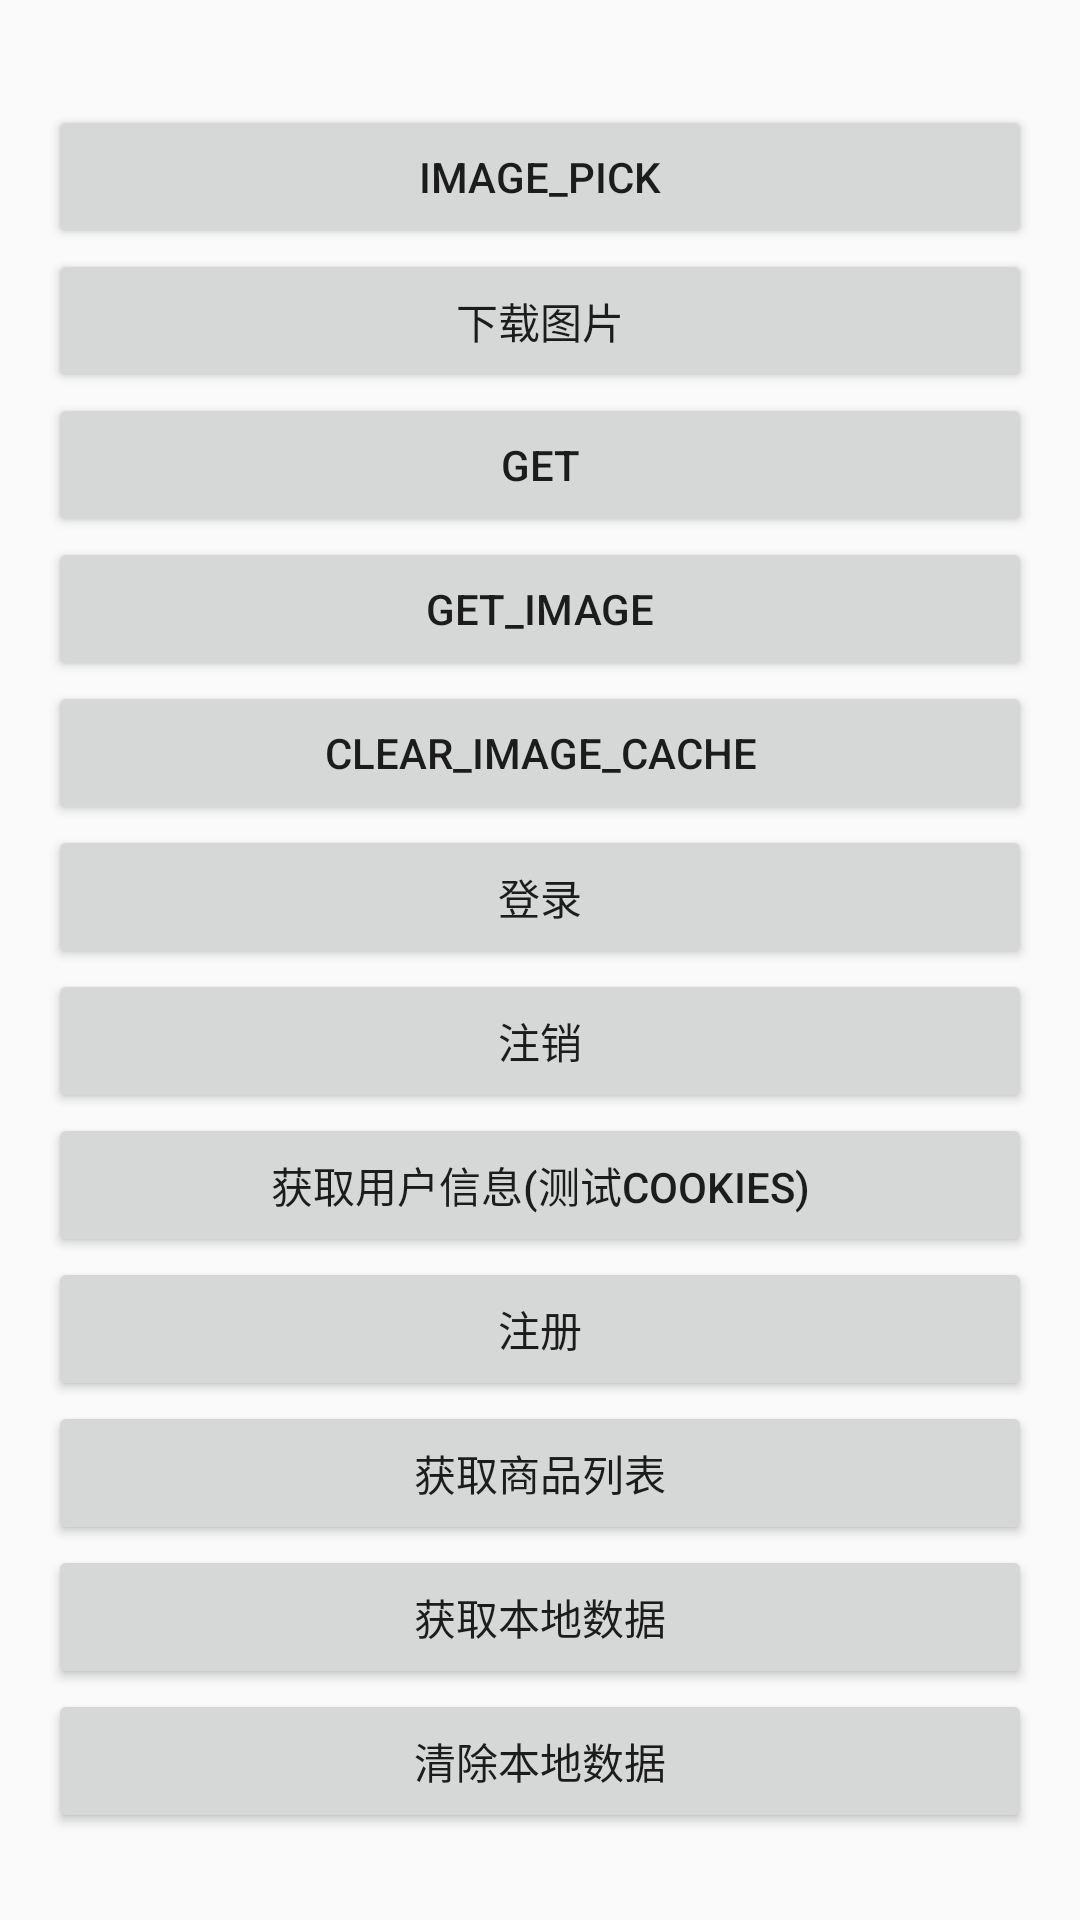

This screen was rendered from an Android layout file. Write that file and the resources it references.
<!-- AndroidManifest.xml: application theme AppTheme -->
<!-- res/layout/activity_main.xml -->
<?xml version="1.0" encoding="utf-8"?>
<ScrollView
    xmlns:android="http://schemas.android.com/apk/res/android"
    xmlns:tools="http://schemas.android.com/tools"
    android:layout_width="match_parent"
    android:layout_height="match_parent"
    >

    <LinearLayout

        android:layout_width="match_parent"
        android:layout_height="match_parent"
        android:orientation="vertical"
        android:paddingBottom="@dimen/activity_vertical_margin"
        android:paddingLeft="@dimen/activity_horizontal_margin"
        android:paddingRight="@dimen/activity_horizontal_margin"
        android:paddingTop="@dimen/activity_vertical_margin"
        tools:context="com.example.bc.okhttpdemo.MainActivity">

        <TextView
            android:id="@+id/request_text"
            android:layout_width="match_parent"
            android:layout_height="wrap_content"/>

        <ImageView
            android:layout_width="match_parent"
            android:layout_height="wrap_content"
            android:id="@+id/request_image"/>
        <Button
            android:id="@+id/image_pick"
            android:layout_width="match_parent"
            android:layout_height="wrap_content"
            android:text="image_pick"/>
        <Button
            android:id="@+id/image_download"
            android:layout_width="match_parent"
            android:layout_height="wrap_content"
            android:text="下载图片"/>
        <Button
            android:id="@+id/get_request"
            android:layout_width="match_parent"
            android:layout_height="wrap_content"
            android:text="get"/>
        <Button
            android:id="@+id/get_image_request"
            android:layout_width="match_parent"
            android:layout_height="wrap_content"
            android:text="get_image"/>
        <Button
            android:id="@+id/clear_image_cache"
            android:layout_width="match_parent"
            android:layout_height="wrap_content"
            android:text="clear_image_cache"/>
        <Button
            android:id="@+id/login_button"
            android:layout_width="match_parent"
            android:layout_height="wrap_content"
            android:text="登录"/>
        <Button
            android:id="@+id/logout_button"
            android:layout_width="match_parent"
            android:layout_height="wrap_content"
            android:text="注销"/>
        <Button
            android:id="@+id/getuer_button"
            android:layout_width="match_parent"
            android:layout_height="wrap_content"
            android:text="获取用户信息(测试cookies)"/>
        <Button
            android:id="@+id/register_button"
            android:layout_width="match_parent"
            android:layout_height="wrap_content"
            android:text="注册"/>
        <Button
            android:id="@+id/get_goods_list_button"
            android:layout_width="match_parent"
            android:layout_height="wrap_content"
            android:text="获取商品列表"/>
        <Button
            android:id="@+id/show_data_button"
            android:layout_width="match_parent"
            android:layout_height="wrap_content"
            android:text="获取本地数据"/>
        <Button
            android:id="@+id/clear_data_button"
            android:layout_width="match_parent"
            android:layout_height="wrap_content"
            android:text="清除本地数据"/>

    </LinearLayout>

</ScrollView>
<!-- resources referenced by this layout -->
<resources>
  <dimen name="activity_horizontal_margin">16dp</dimen>
  <dimen name="activity_vertical_margin">16dp</dimen>
  <style name="AppTheme" parent="Theme.AppCompat.Light.DarkActionBar">
          
          <item name="colorPrimary">@color/colorPrimary</item>
          <item name="colorPrimaryDark">@color/colorPrimaryDark</item>
          <item name="colorAccent">@color/colorAccent</item>
      </style>
  <color name="colorPrimary">#3F51B5</color>
  <color name="colorPrimaryDark">#303F9F</color>
  <color name="colorAccent">#FF4081</color>
</resources>
